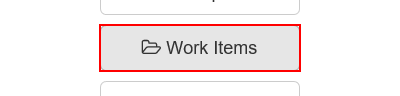
Task: Robotic Enterprise Framework
Workflow: Navigate_WorkItem

Step 1: click on the button 'Work Items' in window 'ACME System 1 - Dashboard'
